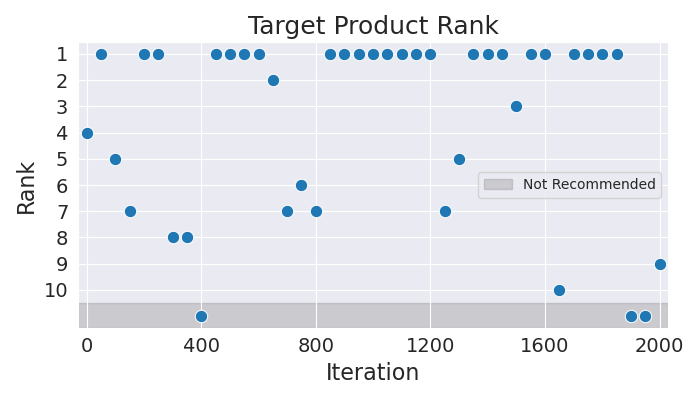

The data file committed next to this chart (first rows):
Iteration, Rank
0, 4
50, 1
100, 5
150, 7
200, 1
250, 1
300, 8
350, 8
400, 11
450, 1
500, 1
550, 1
600, 1
650, 2
700, 7
750, 6
800, 7
850, 1
900, 1
950, 1
1000, 1
1050, 1
1100, 1
1150, 1
1200, 1
1250, 7
1300, 5
1350, 1
1400, 1
1450, 1
1500, 3
1550, 1
1600, 1
1650, 10
1700, 1
1750, 1
1800, 1
1850, 1
1900, 11
1950, 11
2000, 9
